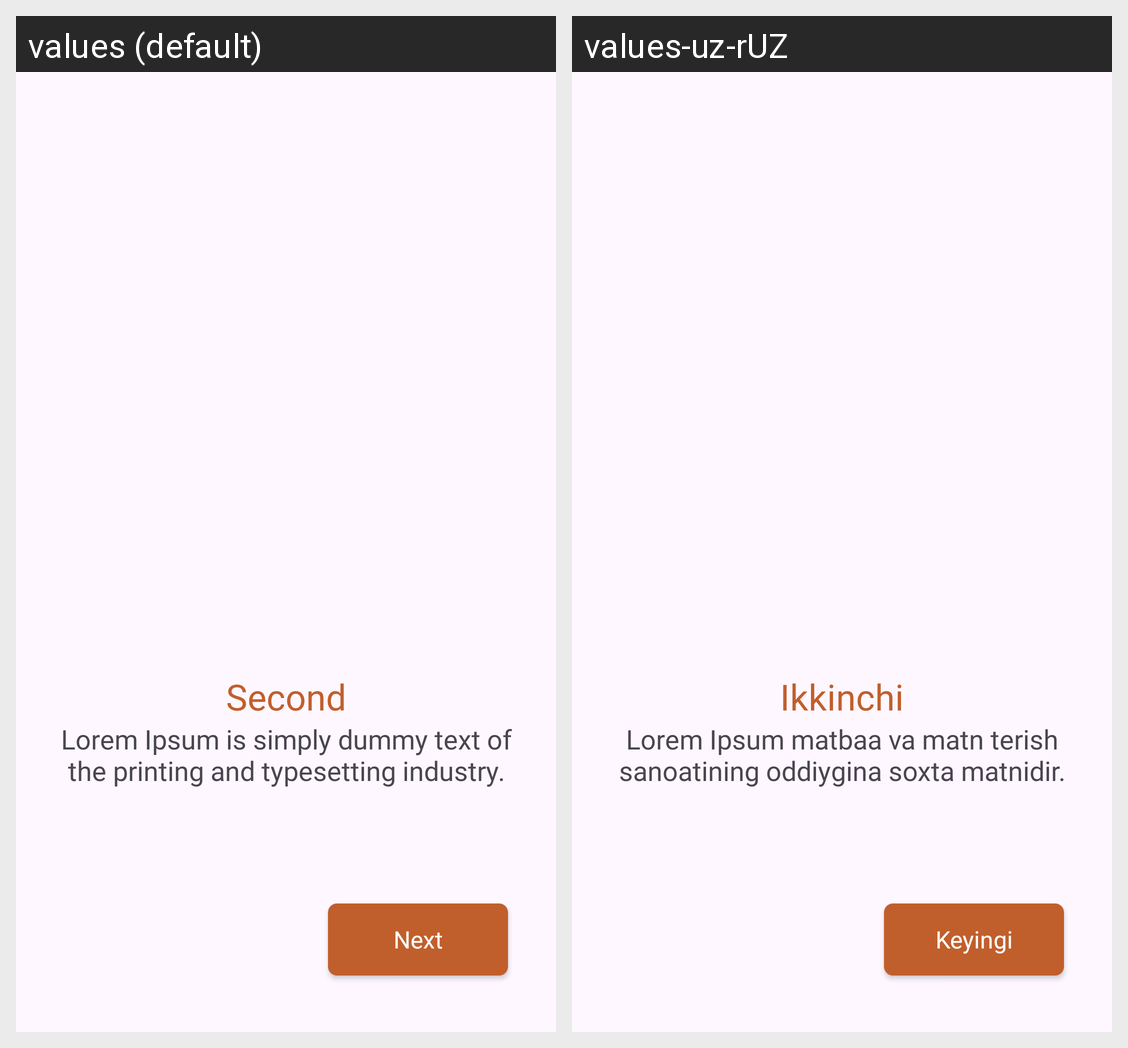

The same Android screen rendered under two of its app's locales, left to right. List the strings drawn on it with the default value and each locale's translation.
Android screen res/layout/second_screen.xml rendered under 2 locales, left to right: values (default), values-uz-rUZ. Device: Nexus 5 (rendered at 1080×1920; each locale shown at half size, 540×960, under a caption strip naming it); theme Theme.UTourist.
Strings drawn on this screen, with the default value and each locale's value (text and hints the layout hard-codes, and strings that could not be matched under every locale, appear in the picture but are not listed):

second
  values: Second
  values-uz-rUZ: Ikkinchi

secondScreenText
  values: Lorem Ipsum is simply dummy text of the printing and typesetting industry.
  values-uz-rUZ: Lorem Ipsum matbaa va matn terish sanoatining oddiygina soxta matnidir.

next
  values: Next
  values-uz-rUZ: Keyingi
